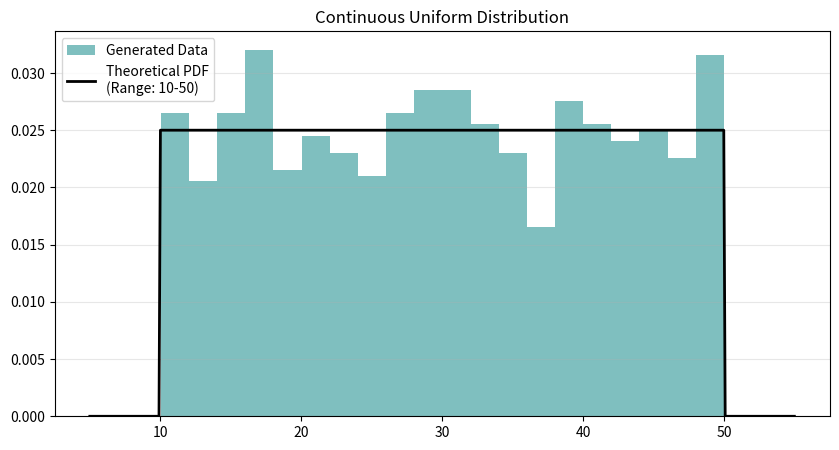

Here is the Python script that generated this plot:
import numpy as np
import matplotlib.pyplot as plt
from scipy.stats import uniform

# 1. パラメータ設定 (範囲 [a, b])
a = 10  # 最小値
b = 50  # 最大値

# 2. 理論的な確率密度関数 (PDF) の作成
# scipyでは loc=開始地点, scale=幅(b-a) で指定
x = np.linspace(a - 5, b + 5, 500)
pdf = uniform.pdf(x, loc=a, scale=b-a)

# 3. 乱数データの生成 (1000個)
data = np.random.uniform(a, b, 1000)

# 4. 可視化
plt.figure(figsize=(10, 5))
plt.hist(data, bins=20, density=True, alpha=0.5, color='teal', label='Generated Data')
plt.plot(x, pdf, color='black', lw=2, label=f'Theoretical PDF\n(Range: {a}-{b})')

plt.title('Continuous Uniform Distribution')
plt.legend()
plt.grid(axis='y', alpha=0.3)
plt.show()
